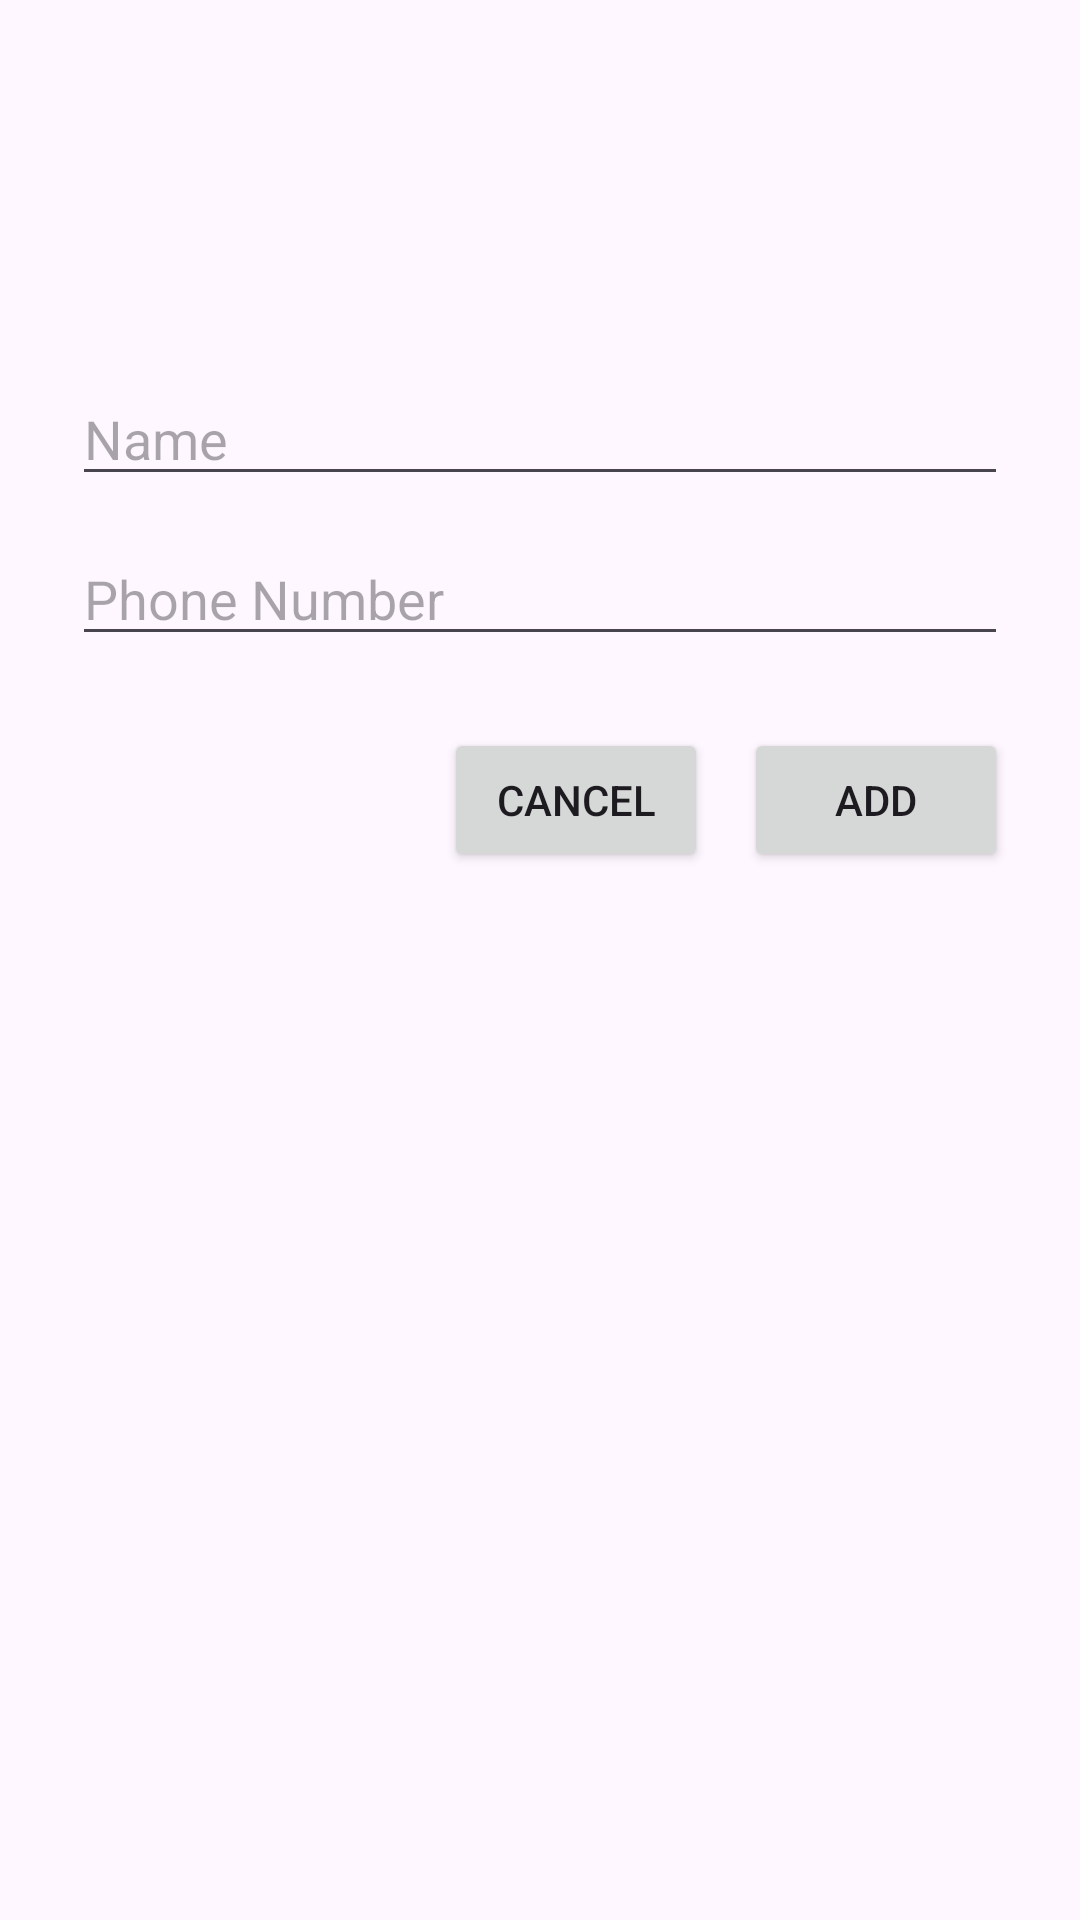

Write the Android layout XML for this screen, with the resource values it uses.
<!-- AndroidManifest.xml: application theme Theme.ContactsViewer -->
<!-- res/layout/dialog_add_contact.xml -->
<?xml version="1.0" encoding="utf-8"?>
<LinearLayout xmlns:android="http://schemas.android.com/apk/res/android"
    android:layout_width="match_parent"
    android:layout_height="wrap_content"
    android:orientation="vertical"
    android:padding="24dp">

    <ImageView
        android:id="@+id/image_avatar"
        android:layout_width="@dimen/image_avatar_size_large"
        android:layout_height="@dimen/image_avatar_size_large"
        android:src="@drawable/outline_account_circle_24"
        android:layout_gravity="center_horizontal"/>

    <EditText
        android:id="@+id/editTextName"
        android:layout_width="match_parent"
        android:layout_height="wrap_content"
        android:hint="Name" />

    <EditText
        android:id="@+id/editTextPhone"
        android:layout_width="match_parent"
        android:layout_height="wrap_content"
        android:layout_marginTop="12dp"
        android:hint="Phone Number"
        android:inputType="phone" />

    <LinearLayout
        android:layout_width="match_parent"
        android:layout_height="wrap_content"
        android:layout_marginTop="24dp"
        android:gravity="end"
        android:orientation="horizontal">

        <Button
            android:id="@+id/buttonCancel"
            android:layout_width="wrap_content"
            android:layout_height="wrap_content"
            android:text="Cancel" />

        <Button
            android:id="@+id/buttonAdd"
            android:layout_width="wrap_content"
            android:layout_height="wrap_content"
            android:layout_marginStart="12dp"
            android:text="Add" />
    </LinearLayout>
</LinearLayout>
<!-- resources referenced by this layout -->
<resources>
  <dimen name="image_avatar_size_large">100dp</dimen>
  <style name="Theme.ContactsViewer" parent="Base.Theme.ContactsViewer" />
  <style name="Base.Theme.ContactsViewer" parent="Theme.Material3.DayNight.NoActionBar">
          
          
      </style>
</resources>
